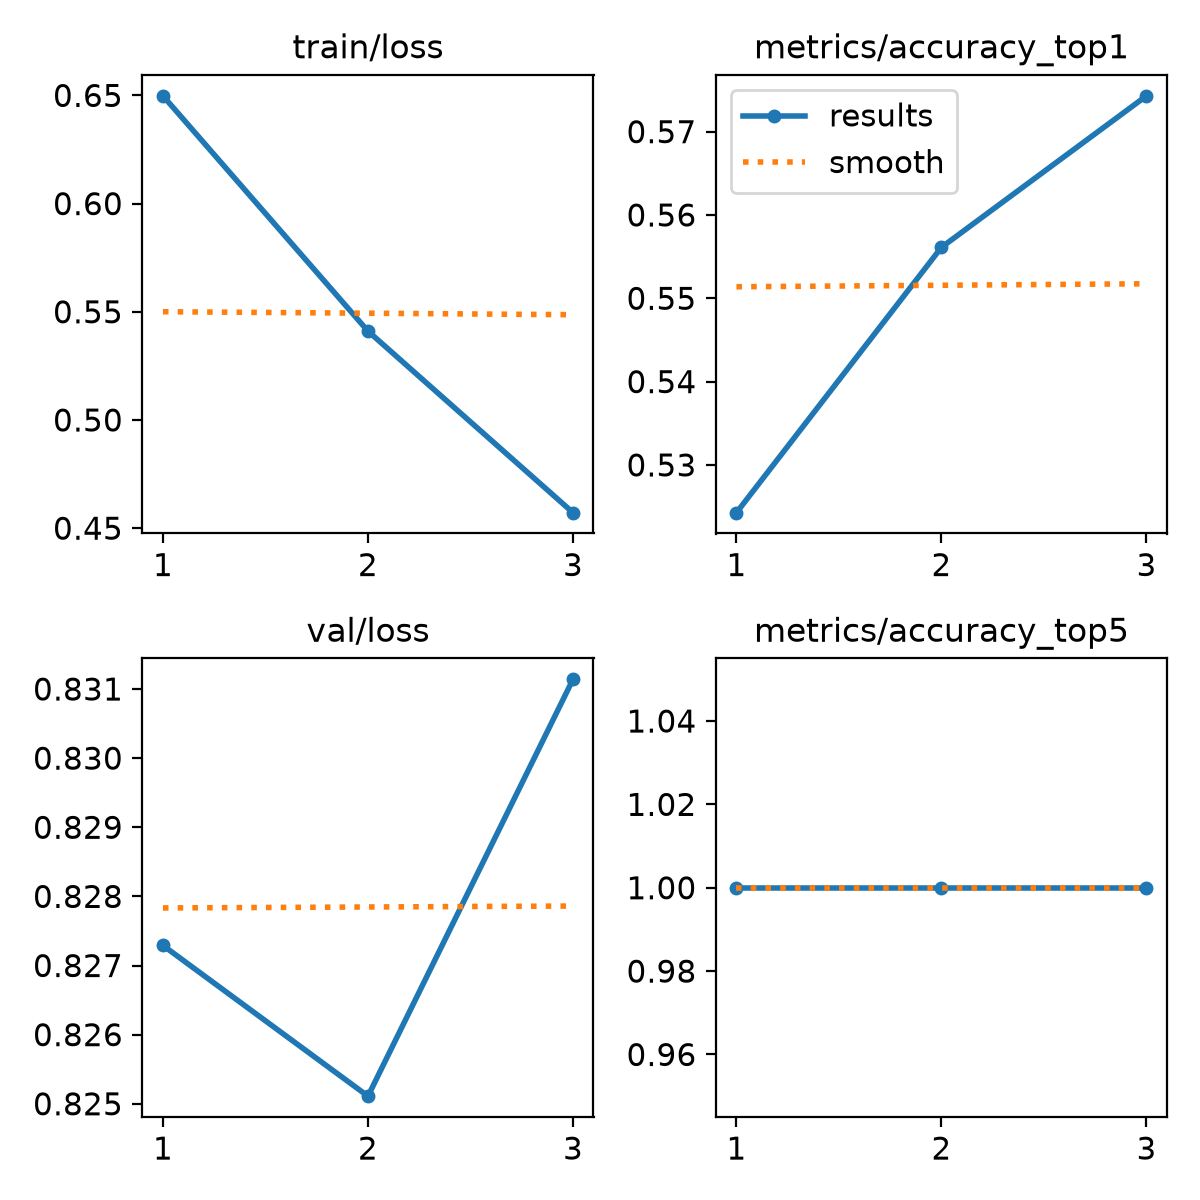

Source data for this figure (header and first rows):
epoch, time, train/loss, metrics/accuracy_top1, metrics/accuracy_top5, val/loss, lr/pg0, lr/pg1, lr/pg2
1, 1588, 0.6498, 0.5243, 1, 0.8273, 0.0005555, 0.0005555, 0.0005555
2, 3967, 0.5411, 0.5561, 1, 0.8251, 0.0007445, 0.0007445, 0.0007445
3, 6178, 0.4572, 0.5743, 1, 0.8311, 0.0005667, 0.0005667, 0.0005667
